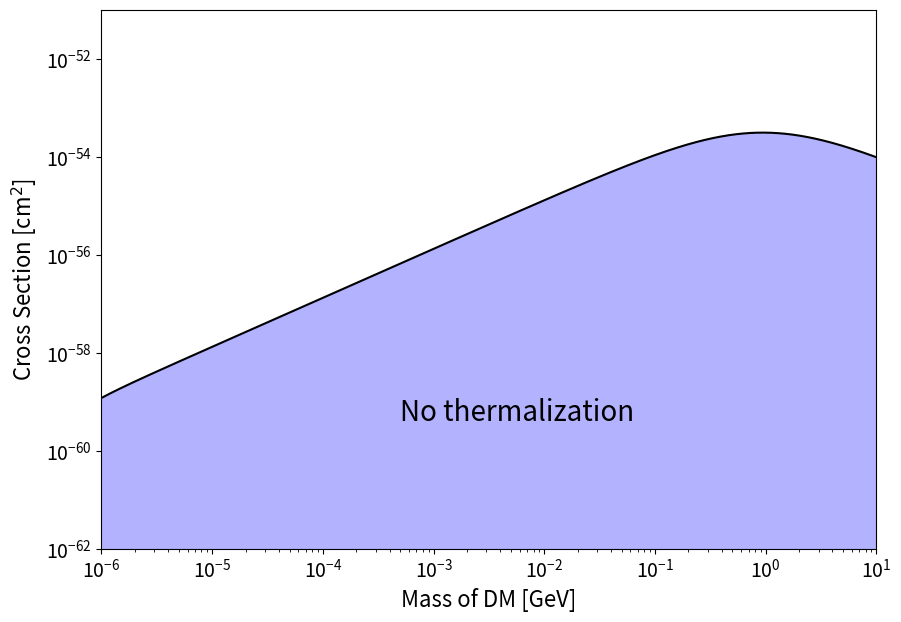

Reproduce this figure in Python.
import numpy as np
import matplotlib
import matplotlib.pyplot as plt

SMALL_SIZE = 14
MEDIUM_SIZE = 16
BIGGER_SIZE = 18

plt.rc('font', size=SMALL_SIZE)          # controls default text sizes
plt.rc('axes', titlesize=SMALL_SIZE)     # fontsize of the axes title
plt.rc('axes', labelsize=MEDIUM_SIZE)    # fontsize of the x and y labels
plt.rc('xtick', labelsize=SMALL_SIZE)    # fontsize of the tick labels
plt.rc('ytick', labelsize=SMALL_SIZE)    # fontsize of the tick labels
plt.rc('legend', fontsize=SMALL_SIZE)    # legend fontsize
plt.rc('figure', titlesize=BIGGER_SIZE)  # fontsize of the figure title

pi = np.pi

Temp = (1e5 / (1.16e4) * 1e-9)  # Neutron star temperature in GeV
neutron_mass = (0.939)  # mass of neutron in GeV
therm_time = (1e10 * 3.154e7 / (6.58e-16) * 1e9)  # in GeV^-1


def coupling_squared(DM_mass):

    k_n = np.sqrt(4*DM_mass*Temp)
    k_0 = DM_mass/3

    bracket = (1/(k_n)**4 - 1/(k_0)**4)
    numerator = 105 * pi**3 * DM_mass * bracket
    denominator = 4 * neutron_mass**2 * therm_time

    return numerator/denominator


def cross_section(DM_mass):

    numerator = coupling_squared(DM_mass) * neutron_mass**2 * DM_mass**2
    denominator = pi * (neutron_mass + DM_mass)**2
    cross_section_GeV2 = numerator/denominator

    return cross_section_GeV2 * (1/(1.97e7) * 1e-9)**2 * 1e4


def make_plot_cross_section():
    mass_range = np.logspace(-6, 1, num=1000)
    cross_section_array = np.empty(0)

    for mass in mass_range:
        dummy = cross_section(mass)
        cross_section_array = np.append(cross_section_array, dummy)

    fig, ax1 = plt.subplots(figsize=(10, 7), dpi=100)
    ax1.loglog(mass_range, cross_section_array, color='black')
    ax1.axis([1e-6, 1e1, 1e-62, 1e-51])
    ax1.set(xlabel=r'Mass of DM [GeV]', ylabel=r'Cross Section [cm$^2$]')
    (ax1.fill_between(mass_range, cross_section_array, facecolor='blue',
     alpha=0.3))
    ax1.text(0.5e-3, 4e-60, 'No thermalization', fontsize=20)
    plt.savefig('Cross Section plot - Analytic.png')


make_plot_cross_section()
